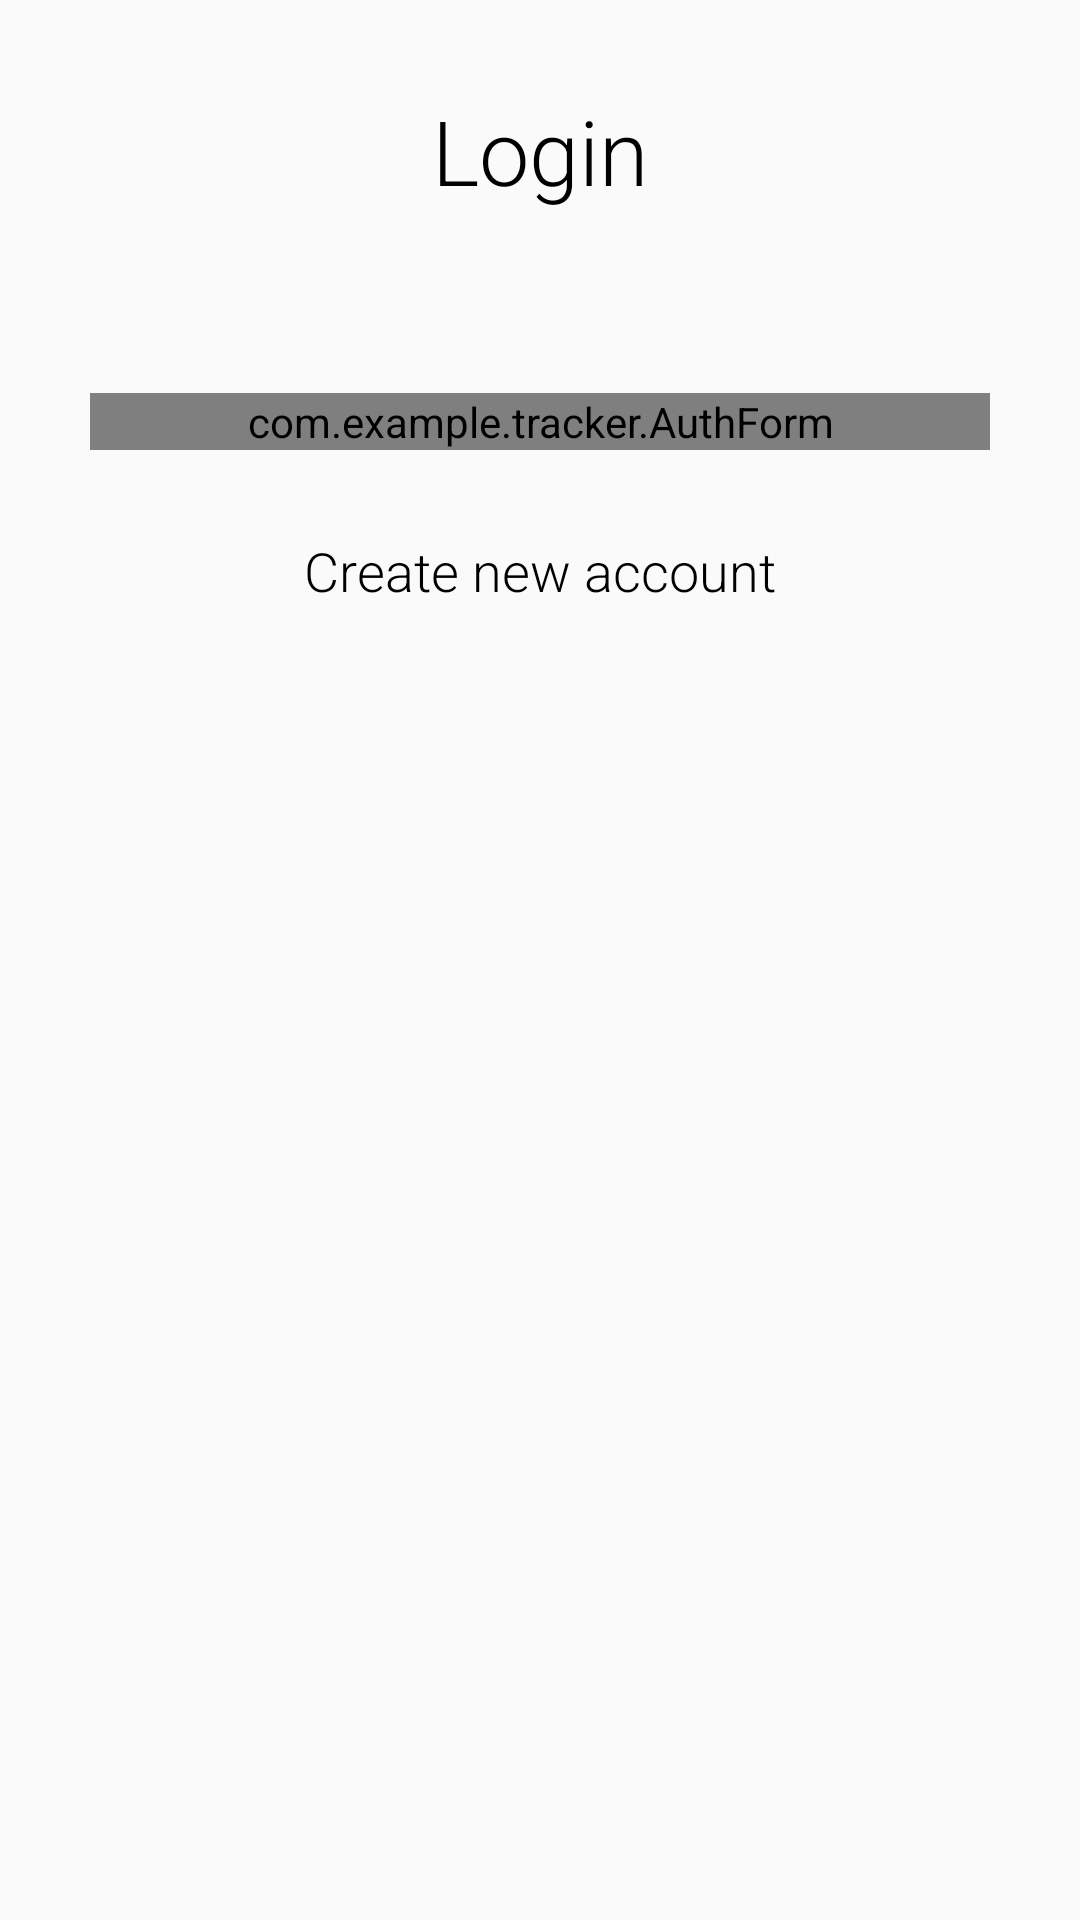

Write the Android layout XML for this screen, with the resource values it uses.
<!-- AndroidManifest.xml: application theme AppTheme -->
<!-- res/layout/activity_login.xml -->
<?xml version="1.0" encoding="utf-8"?>
<androidx.constraintlayout.widget.ConstraintLayout xmlns:android="http://schemas.android.com/apk/res/android"
    xmlns:app="http://schemas.android.com/apk/res-auto"
    xmlns:tools="http://schemas.android.com/tools"
    android:layout_width="match_parent"
    android:layout_height="match_parent"
    tools:context=".LoginActivity"
    android:background="@drawable/white_background_rounded"
    android:layout_marginHorizontal="15dp"
    android:layout_marginVertical="30dp">

    <TextView
        android:id="@+id/textView2"
        android:layout_width="match_parent"
        android:layout_height="wrap_content"
        android:layout_marginTop="30dp"
        android:text="@string/header_login"
        android:textAlignment="center"
        android:textSize="30sp"
        app:layout_constraintStart_toStartOf="parent"
        app:layout_constraintTop_toTopOf="parent" />

    <com.example.tracker.AuthForm
        android:id="@+id/authForm"
        android:layout_width="match_parent"
        android:layout_height="wrap_content"
        android:layout_marginHorizontal="30dp"
        app:actionBtnText="Login"
        app:apiEndpoint="/auth/login"
        app:layout_constraintBottom_toBottomOf="parent"
        app:layout_constraintEnd_toEndOf="parent"
        app:layout_constraintStart_toStartOf="parent"
        app:layout_constraintTop_toBottomOf="@+id/textView2"
        app:layout_constraintVertical_bias="0.110000014" />

    <TextView
        android:layout_width="wrap_content"
        android:layout_height="wrap_content"
        android:onClick="goToRegisterScreen"
        android:text="@string/link_text_register"
        android:textSize="18sp"
        app:layout_constraintBottom_toBottomOf="parent"
        app:layout_constraintEnd_toEndOf="parent"
        app:layout_constraintStart_toStartOf="parent"
        app:layout_constraintTop_toBottomOf="@+id/authForm"
        app:layout_constraintVertical_bias="0.060000002" />

</androidx.constraintlayout.widget.ConstraintLayout>
<!-- resources referenced by this layout -->
<resources>
  <string name="header_login">Login</string>
  <string name="link_text_register">Create new account</string>
  <style name="AppTheme" parent="Theme.AppCompat.Light.DarkActionBar">
          <item name="colorPrimary">@color/colorPrimary</item>
          <item name="android:textViewStyle">
              @style/TextViewDefaultStyle
          </item>
          <item name="android:buttonStyle">
              @style/BtnDefaultStyle
          </item>
  
      </style>
  <color name="colorPrimary">#5F00E5</color>
  <style name="TextViewDefaultStyle" parent="android:Widget.TextView">
          <item name="android:textColor">#000000</item>
          <item name="fontFamily">sans-serif-light</item>
      </style>
  <style name="BtnDefaultStyle" parent="android:Widget.Button">
          <item name="android:textAllCaps">false</item>
          <item name="fontFamily">sans-serif-light</item>
          <item name="android:paddingTop">10dp</item>
          <item name="android:paddingBottom">10dp</item>
          <item name="android:paddingLeft">30dp</item>
          <item name="android:paddingRight">30dp</item>
          <item name="android:textSize">20dp</item>
          <item name="android:background">@drawable/btn_default_background</item>
      </style>
  <!-- drawable btn_default_background (drawable) -->
  <?xml version="1.0" encoding="utf-8"?>
  <shape android:shape="rectangle"
      xmlns:android="http://schemas.android.com/apk/res/android">
      <gradient android:startColor="#6ff781" android:endColor="#6ff7d0"/>
      <corners android:radius="10dp"/>
  </shape>
</resources>
